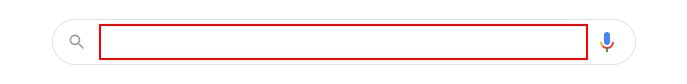
Task: Leerer Prozess
Workflow: Arbeitsablauf1

Step 1: type "[farben(i)+ "[k(enter)]"]" into the text box
